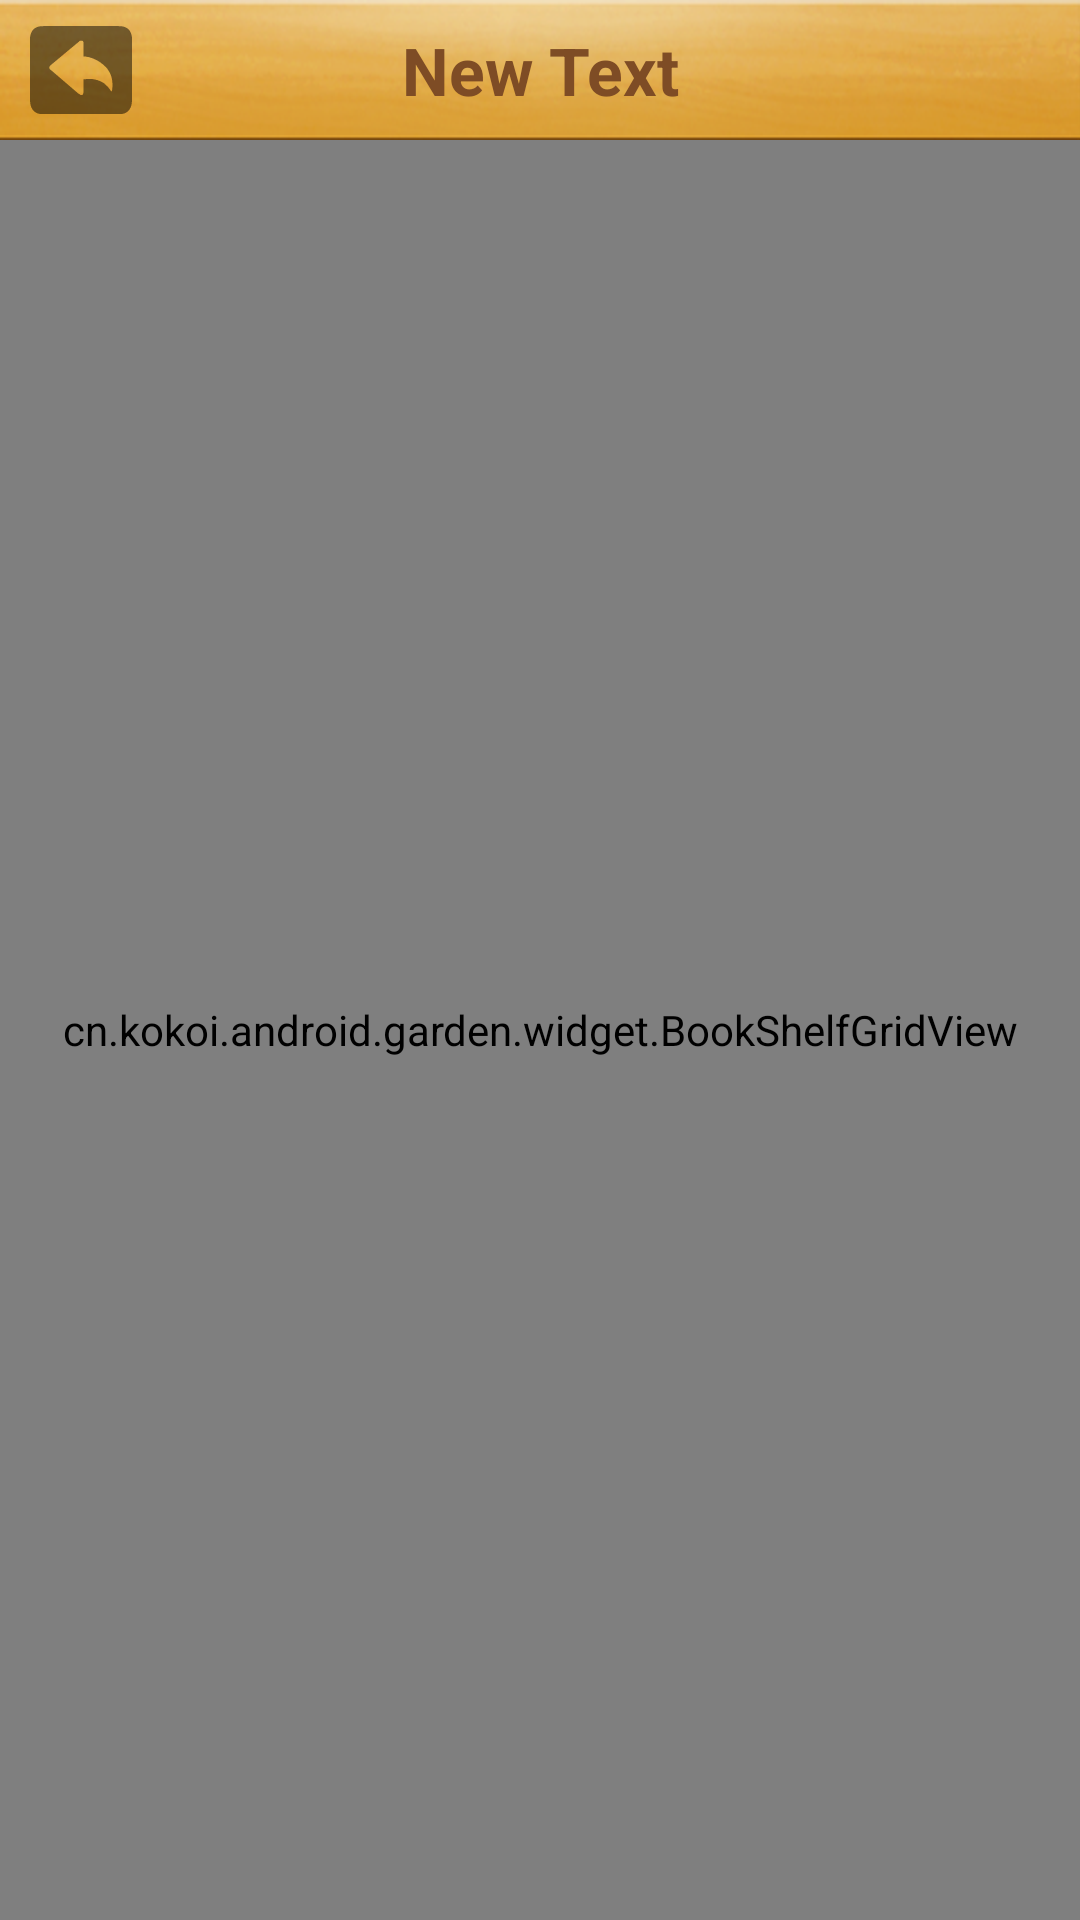

Produce the Android XML layout that renders to this screen, including the resource entries it uses.
<!-- AndroidManifest.xml: application theme AppTheme -->
<!-- res/layout/fragment_bookshelf.xml -->
<?xml version="1.0" encoding="utf-8"?>
<LinearLayout xmlns:android="http://schemas.android.com/apk/res/android"
              android:layout_width="match_parent"
              android:layout_height="match_parent"
              android:orientation="vertical"
              android:background="#89491F">

    <include layout="@layout/layout_titlebar" android:id="@+id/bookshelf_titlebar" />

    <cn.kokoi.android.garden.widget.BookShelfGridView
        android:id="@+id/bookShelf_gridView"
        android:layout_width="match_parent"
        android:layout_height="match_parent"
        android:numColumns="3"
        android:scrollbars="none"
        android:fadingEdge="none"
        android:listSelector="#00000000"
        android:stretchMode="columnWidth">

        </cn.kokoi.android.garden.widget.BookShelfGridView>

</LinearLayout>
<!-- res/layout/layout_titlebar.xml (included above) -->
<?xml version="1.0" encoding="utf-8"?>
<RelativeLayout xmlns:android="http://schemas.android.com/apk/res/android"
                android:layout_width="match_parent"
                android:layout_height="wrap_content"
                android:orientation="horizontal"
                android:background="#ff333333"
                android:clickable="true" >

    <ImageView
        android:layout_width="match_parent"
        android:layout_height="wrap_content"
        android:id="@+id/imageView2"
        android:background="@drawable/titlebar_bg"/>

    <TextView
        android:layout_width="match_parent"
        android:layout_height="wrap_content"
        android:text="New Text"
        android:id="@+id/titlebar_title_textView"
        android:textAlignment="center"
        android:layout_centerVertical="true"
        android:layout_alignParentLeft="false"
        android:layout_alignParentStart="true"
        android:layout_alignWithParentIfMissing="false"
        android:layout_alignParentRight="false"
        android:layout_alignParentTop="false"
        android:textColor="#ff7e4c25"
        android:textSize="22sp"
        android:gravity="center"
        android:textStyle="bold"/>

    <ImageButton
        android:layout_width="wrap_content"
        android:layout_height="wrap_content"
        android:id="@+id/titlebar_left_button"
        android:background="@drawable/back_normal"
        android:layout_centerVertical="true"
        android:layout_alignParentLeft="true"
        android:layout_alignParentStart="true"
        android:layout_marginLeft="10dp"/>

</RelativeLayout>
<!-- resources referenced by this layout -->
<resources>
  <!-- drawable back_normal: png bitmap (drawable-560dpi, 1387 bytes) -->
  <!-- drawable titlebar_bg: png bitmap (drawable-560dpi, 90975 bytes) -->
  <style name="AppTheme" parent="Theme.AppCompat.Light.DarkActionBar">
          
      </style>
</resources>
